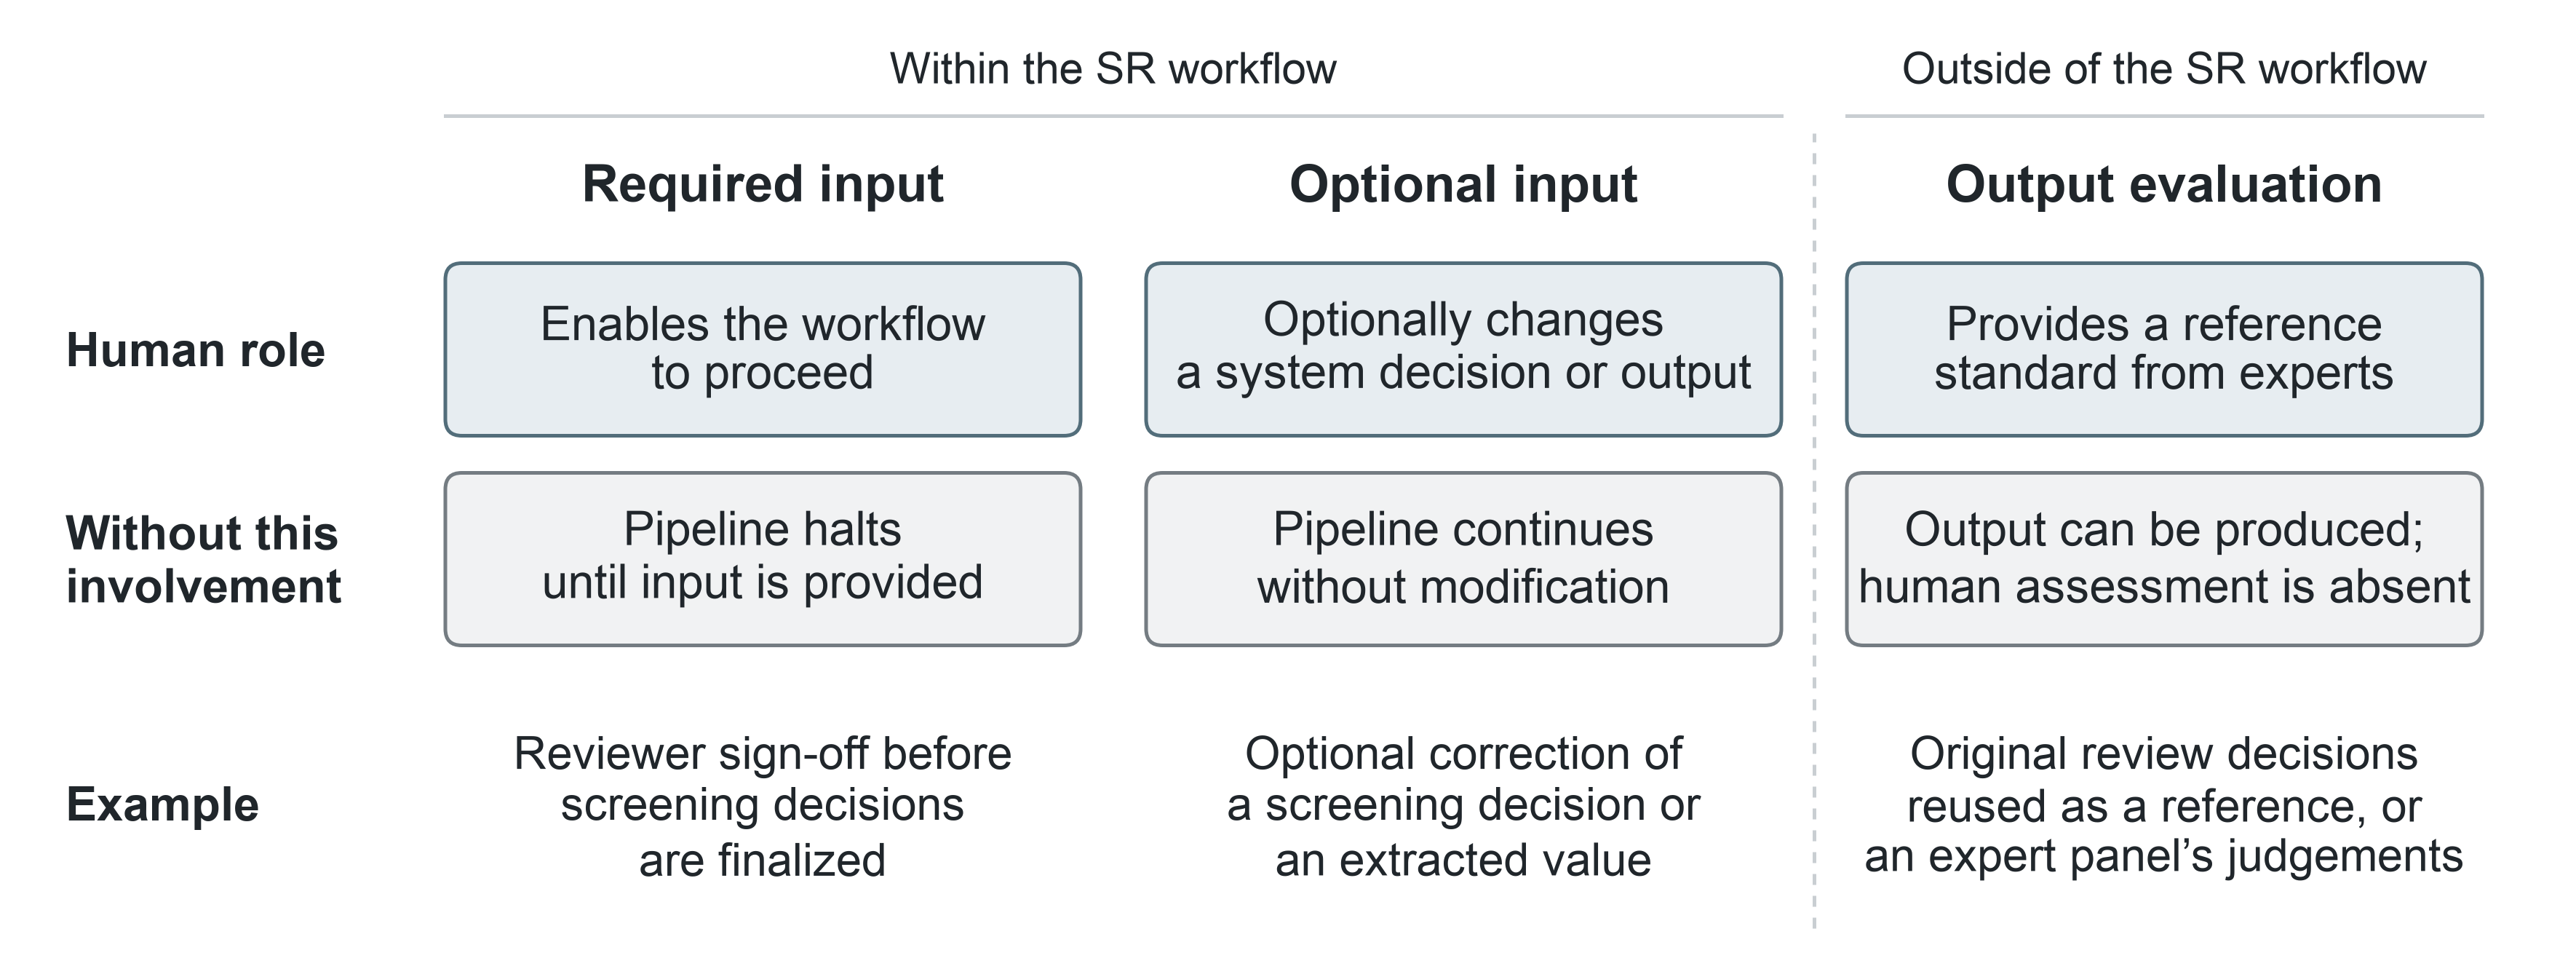

This chart was generated by the following Python code:
"""Human roles in AI-assisted systematic reviews.

Run: .venv/bin/python figures/human_roles_figure.py
Exports a 300-dpi PNG and editable PDF beside this source.
"""
from pathlib import Path
import matplotlib
matplotlib.use('Agg')
import matplotlib.pyplot as plt
from matplotlib.patches import FancyBboxPatch

COLORS = dict(ink='#20262B',
              role_fill='#E7EDF1', role_edge='#526D7A',
              absent_fill='#F1F2F3', absent_edge='#747C82',
              divider='#C9CED2')
FIG_W, FIG_H = 11.8, 4.4
COLUMNS = [
    dict(title='Required input', group='Within the SR workflow',
         role='Enables the workflow\nto proceed',
         absent='Pipeline halts\nuntil input is provided',
         example='Reviewer sign-off before\nscreening decisions\nare finalized'),
    dict(title='Optional input', group='',
         role='Optionally changes\na system decision or output',
         absent='Pipeline continues\nwithout modification',
         example='Optional correction of\na screening decision or\nan extracted value'),
    dict(title='Output evaluation', group='Outside of the SR workflow',
         role='Provides a reference\nstandard from experts',
         absent='Output can be produced;\nhuman assessment is absent',
         example='Original review decisions\nreused as a reference, or\nan expert panel’s judgements'),
]


def build_figure():
    plt.rcParams.update({'font.family': 'sans-serif',
        'font.sans-serif': ['Arial', 'Helvetica', 'DejaVu Sans'],
        'pdf.fonttype': 42, 'ps.fonttype': 42})
    fig = plt.figure(figsize=(FIG_W, FIG_H), facecolor='white')
    ax = fig.add_axes([0, 0, 1, 1])
    ax.set(xlim=(0, FIG_W), ylim=(0, FIG_H), aspect='equal')
    ax.axis('off')
    def text(x, y, value, size=14, weight='normal', color=None, ha='center'):
        return ax.text(x, y, value, fontsize=size, fontweight=weight,
                       color=color or COLORS['ink'], ha=ha, va='center', linespacing=1.2)
    start, width, gap = 2.04, 2.91, .30
    centers = [start + i*(width+gap) + width/2 for i in range(3)]
    text((centers[0]+centers[1])/2, 4.09, COLUMNS[0]['group'], 14.5)
    text(centers[2], 4.09, COLUMNS[2]['group'], 14.5)
    ax.plot([start, start+2*width+gap], [3.87,3.87], color=COLORS['divider'], lw=1.2)
    ax.plot([start+2*(width+gap),start+2*(width+gap)+width], [3.87,3.87], color=COLORS['divider'], lw=1.2)
    rows = [('Human role',2.80), ('Without this\ninvolvement',1.84),
            ('Example',.70)]
    for title,y in rows:
        text(.30,y,title,15.5,'bold',ha='left')
    for i,col in enumerate(COLUMNS):
        x = start+i*(width+gap)
        center=centers[i]
        text(center,3.54,col['title'],17,'bold')
        for key,y,h,face,edge,bold in [
            ('role',2.80,.79,COLORS['role_fill'],COLORS['role_edge'],False),
            ('absent',1.84,.79,COLORS['absent_fill'],COLORS['absent_edge'],False)]:
            ax.add_patch(FancyBboxPatch((x,y-h/2),width,h,
                boxstyle='round,pad=0,rounding_size=0.075',
                facecolor=face,edgecolor=edge,linewidth=1.2))
            text(center,y,col[key],15.5,'bold' if bold else 'normal')
        text(center,.70,col['example'],15)
    # Separate evaluation from the two operational roles without a heavy grid.
    boundary=start+2*(width+gap)-gap/2
    ax.plot([boundary,boundary],[.15,3.79],color=COLORS['divider'],lw=1.2,ls=(0,(3,3)))
    return fig


def main():
    fig=build_figure()
    for ext in ('png','pdf'):
        output=Path(__file__).resolve().with_suffix('.'+ext)
        fig.savefig(output,dpi=300,facecolor='white')
        print(output)
    plt.close(fig)

if __name__=='__main__':
    main()
